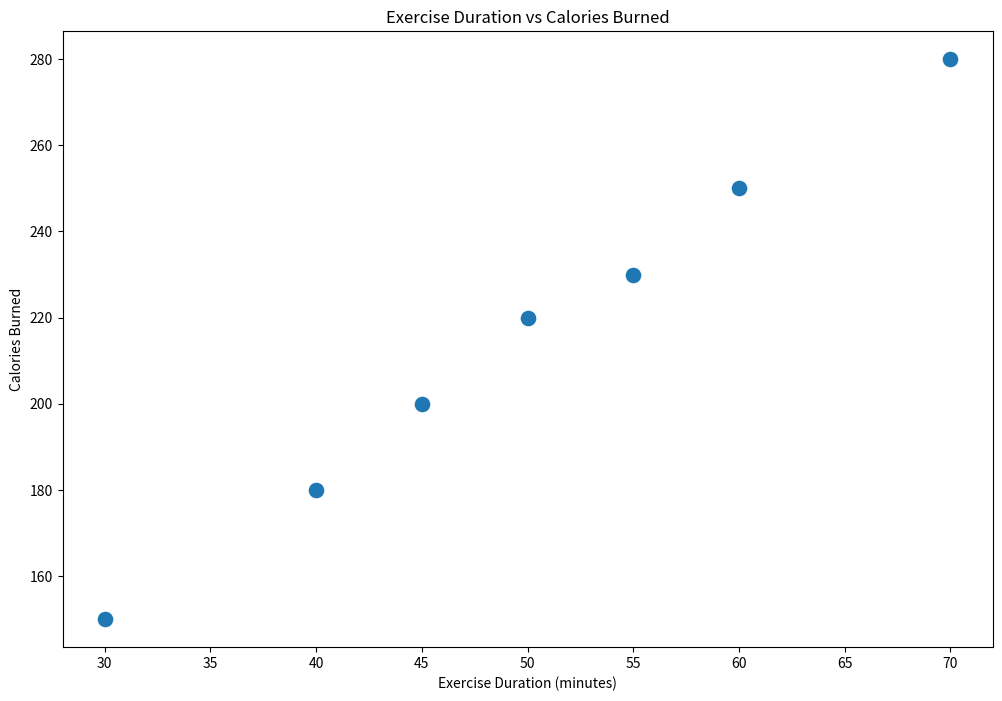

Python code for this plot:

import pandas as pd
import seaborn as sns
import matplotlib.pyplot as plt

# Generate the data points
data = {
    'Day': ['Monday', 'Tuesday', 'Wednesday', 'Thursday', 'Friday', 'Saturday', 'Sunday'],
    'Exercise Duration (minutes)': [30, 45, 60, 40, 55, 70, 50],
    'Calories Burned': [150, 200, 250, 180, 230, 280, 220]
}

# Create a DataFrame
df = pd.DataFrame(data)

# Initialize a seaborn scatterplot
plt.figure(figsize=(12, 8))
scatter = sns.scatterplot(
    x='Exercise Duration (minutes)',
    y='Calories Burned',
    data=df,
    palette=['#1E90FF', '#32CD32', '#FFD700', '#FF4500', '#800080', '#FF1493', '#00CED1'],
    s=150  # Define the size of the points
)

# Set the title
scatter.set_title('Exercise Duration vs Calories Burned')

# Show the plot
plt.show()
